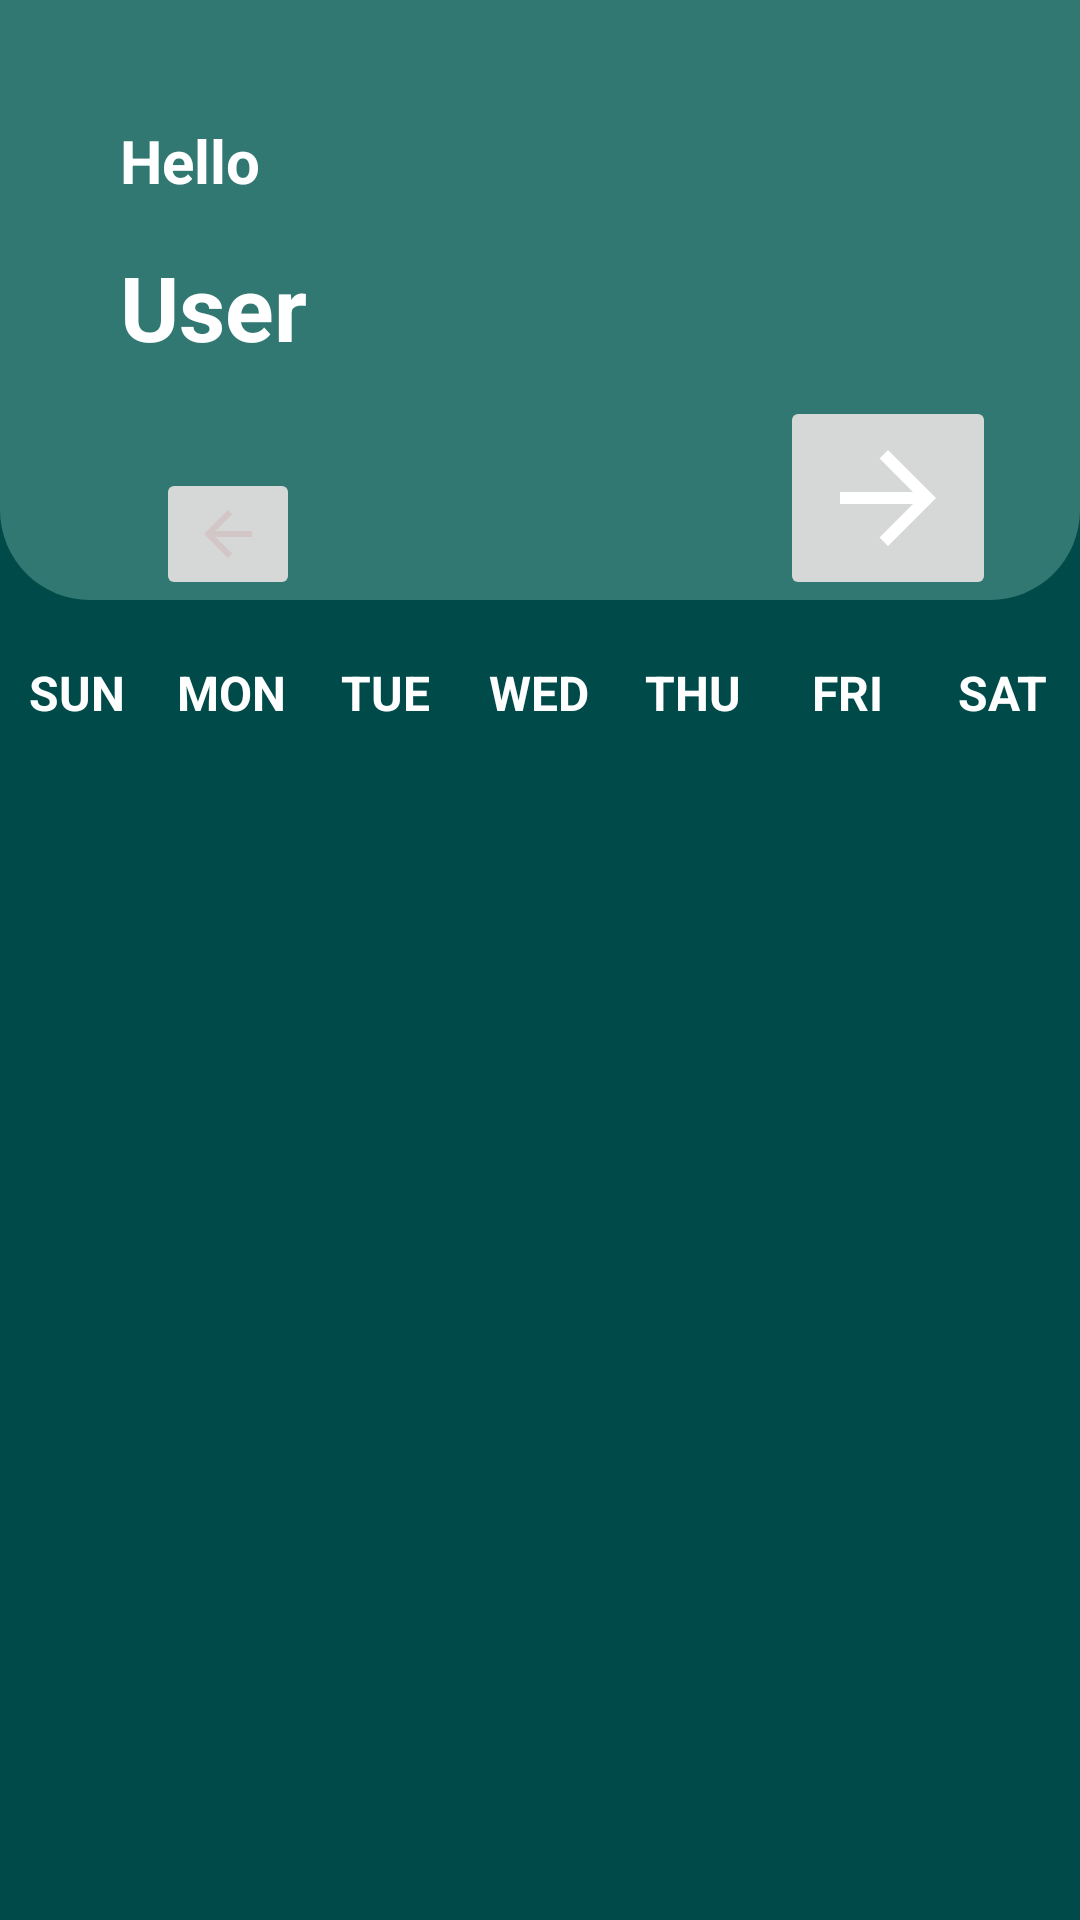

Layout XML and referenced resources for this Android screen:
<!-- AndroidManifest.xml: application theme AppTheme -->
<!-- res/layout/fragment_task.xml -->
<?xml version="1.0" encoding="utf-8"?>
<FrameLayout xmlns:android="http://schemas.android.com/apk/res/android"
xmlns:app="http://schemas.android.com/apk/res-auto"
xmlns:tools="http://schemas.android.com/tools"
android:layout_width="match_parent"
android:layout_height="match_parent"
android:background="#004B49">

<androidx.constraintlayout.widget.ConstraintLayout
    android:layout_width="match_parent"
    android:layout_height="match_parent"
    tools:context=".TaskFragment">

    <ImageView
        android:id="@+id/greenBox"
        android:layout_width="match_parent"
        android:layout_height="200dp"
        android:layout_marginTop="0dp"
        app:layout_constraintStart_toStartOf="parent"
        app:layout_constraintTop_toTopOf="parent"
        app:srcCompat="@drawable/white_square_with_half_rounded_corners"
        android:contentDescription="@string/app_name"

        />

    <TextView
        android:id="@+id/greeting_text"
        android:layout_width="match_parent"
        android:layout_height="wrap_content"
        android:text="@string/HelloText"
        app:layout_constraintTop_toTopOf="parent"
        android:layout_marginTop="40dp"
        android:paddingStart="40dp"
        android:paddingEnd="40dp"
        android:textSize="20sp"
        android:textStyle="bold"
        android:textColor="@color/white"/>

    <TextView
        android:id="@+id/displayNameText"
        android:layout_width="match_parent"
        android:layout_height="wrap_content"
        android:text="@string/UserText"
        app:layout_constraintTop_toBottomOf="@id/greeting_text"
        android:layout_marginTop="15dp"
        android:paddingStart="40dp"
        android:paddingEnd="40dp"
        android:textSize="30sp"
        android:textStyle="bold"
        android:textColor="@color/white"/>

    <LinearLayout
        app:layout_constraintTop_toBottomOf="@id/greenBox"
        android:layout_marginTop="20dp"
        android:id="@+id/linear_layout"
        android:layout_width="match_parent"
        android:layout_height="wrap_content"
        android:orientation="horizontal">

        <TextView
            android:layout_width="0dp"
            android:layout_height="wrap_content"
            android:layout_weight="1"
            android:text="@string/SUN"
            android:textStyle="bold"
            android:textColor="@color/white"
            android:textAlignment="center"
            android:textSize="16sp"
            />

        <TextView
            android:layout_width="0dp"
            android:layout_height="wrap_content"
            android:layout_weight="1"
            android:text="@string/MON"
            android:textStyle="bold"
            android:textColor="@color/white"
            android:textAlignment="center"
            android:textSize="16sp"/>

        <TextView
            android:layout_width="0dp"
            android:layout_height="wrap_content"
            android:layout_weight="1"
            android:text="@string/TUE"
            android:textStyle="bold"
            android:textColor="@color/white"
            android:textAlignment="center"
            android:textSize="16sp"/>

        <TextView
            android:layout_width="0dp"
            android:layout_height="wrap_content"
            android:layout_weight="1"
            android:text="@string/WED"
            android:textStyle="bold"
            android:textColor="@color/white"
            android:textAlignment="center"
            android:textSize="16sp"/>

        <TextView
            android:layout_width="0dp"
            android:layout_height="wrap_content"
            android:layout_weight="1"
            android:text="@string/THU"
            android:textStyle="bold"
            android:textColor="@color/white"
            android:textAlignment="center"
            android:textSize="16sp"/>

        <TextView
            android:layout_width="0dp"
            android:layout_height="wrap_content"
            android:layout_weight="1"
            android:text="@string/FRI"
            android:textStyle="bold"
            android:textColor="@color/white"
            android:textAlignment="center"
            android:textSize="16sp"/>

        <TextView
            android:layout_width="0dp"
            android:layout_height="wrap_content"
            android:layout_weight="1"
            android:text="@string/SAT"
            android:textStyle="bold"
            android:textColor="@color/white"
            android:textAlignment="center"
            android:textSize="16sp"/>


    </LinearLayout>

    <androidx.recyclerview.widget.RecyclerView
        app:layout_constraintTop_toBottomOf="@id/linear_layout"
        android:id="@+id/calendarRecyclerView"
        android:layout_width="match_parent"
        android:layout_height="55dp"
        android:layout_marginTop="10dp"/>

    <androidx.recyclerview.widget.RecyclerView
        android:id="@+id/taskShower"
        android:layout_width="match_parent"
        android:layout_height="0dp"
        app:layout_constraintTop_toBottomOf="@id/calendarRecyclerView"
        android:layout_marginTop="20dp"
        app:layout_constraintBottom_toBottomOf="parent"
        android:layout_marginStart="20dp" />


    <TextView
        android:id="@+id/monthYearTV"
        android:layout_width="match_parent"
        android:layout_height="wrap_content"
        android:textSize="20sp"
        android:textStyle="bold"
        android:textAlignment="center"
        android:layout_marginStart="100dp"
        android:layout_marginEnd="100dp"
        app:layout_constraintBottom_toBottomOf="@id/greenBox"
        android:layout_marginBottom="10dp"
        android:textColor="@color/white"/>

    <ImageButton
        android:layout_width="wrap_content"
        android:layout_height="wrap_content"
        android:src="@drawable/baseline_arrow_back_24"
        app:layout_constraintRight_toLeftOf="@id/monthYearTV"
        app:layout_constraintBottom_toBottomOf="@id/greenBox"
        android:onClick="previousWeekAction"
        android:contentDescription="@string/previousWeek"/>

    <ImageButton
        android:layout_width="wrap_content"
        android:layout_height="wrap_content"
        android:src="@drawable/baseline_arrow_forward_24"
        app:layout_constraintLeft_toRightOf="@id/monthYearTV"
        app:layout_constraintBottom_toBottomOf="@id/greenBox"
        android:onClick="nextWeekAction"
        android:contentDescription="@string/nextWeek"
        />

</androidx.constraintlayout.widget.ConstraintLayout>
</FrameLayout>
<!-- resources referenced by this layout -->
<resources>
  <color name="white">#FFFFFFFF</color>
  <!-- drawable baseline_arrow_back_24 (drawable) -->
  <vector android:autoMirrored="true" android:height="24dp"
      android:tint="#D2C6C6" android:viewportHeight="24"
      android:viewportWidth="24" android:width="24dp" xmlns:android="http://schemas.android.com/apk/res/android">
      <path android:fillColor="@android:color/white" android:pathData="M20,11H7.83l5.59,-5.59L12,4l-8,8 8,8 1.41,-1.41L7.83,13H20v-2z"/>
  </vector>
  <!-- drawable baseline_arrow_forward_24 (drawable) -->
  <vector android:autoMirrored="true" android:height="48dp"
      android:tint="#FFFFFF" android:viewportHeight="24"
      android:viewportWidth="24" android:width="48dp" xmlns:android="http://schemas.android.com/apk/res/android">
      <path android:fillColor="@android:color/white" android:pathData="M12,4l-1.41,1.41L16.17,11H4v2h12.17l-5.58,5.59L12,20l8,-8z"
          />
  </vector>
  <!-- drawable white_square_with_half_rounded_corners (drawable) -->
  <?xml version="1.0" encoding="utf-8"?>
  <shape xmlns:android="http://schemas.android.com/apk/res/android">
  
      <solid android:color="#317873" /> 
      <corners
          android:topLeftRadius="0dp"
          android:topRightRadius="0dp"
          android:bottomLeftRadius="30dp"
          android:bottomRightRadius="30dp" /> 
  
  </shape>
  <string name="FRI">FRI</string>
  <string name="HelloText">Hello</string>
  <string name="MON">MON</string>
  <string name="SAT">SAT</string>
  <string name="SUN">SUN</string>
  <string name="THU">THU</string>
  <string name="TUE">TUE</string>
  <string name="UserText">User</string>
  <string name="WED">WED</string>
  <string name="app_name">team5MADAssignmentOnTask</string>
  <string name="nextWeek">Next Week</string>
  <string name="previousWeek">Previous Week</string>
  <style name="AppTheme" parent="Base.Theme.MADAssignment">
          
      </style>
  <style name="Base.Theme.MADAssignment" parent="Theme.MaterialComponents.DayNight.NoActionBar">
          <item name="android:statusBarColor">@color/app_theme</item>
  
      </style>
  <color name="app_theme">#004B49</color>
</resources>
